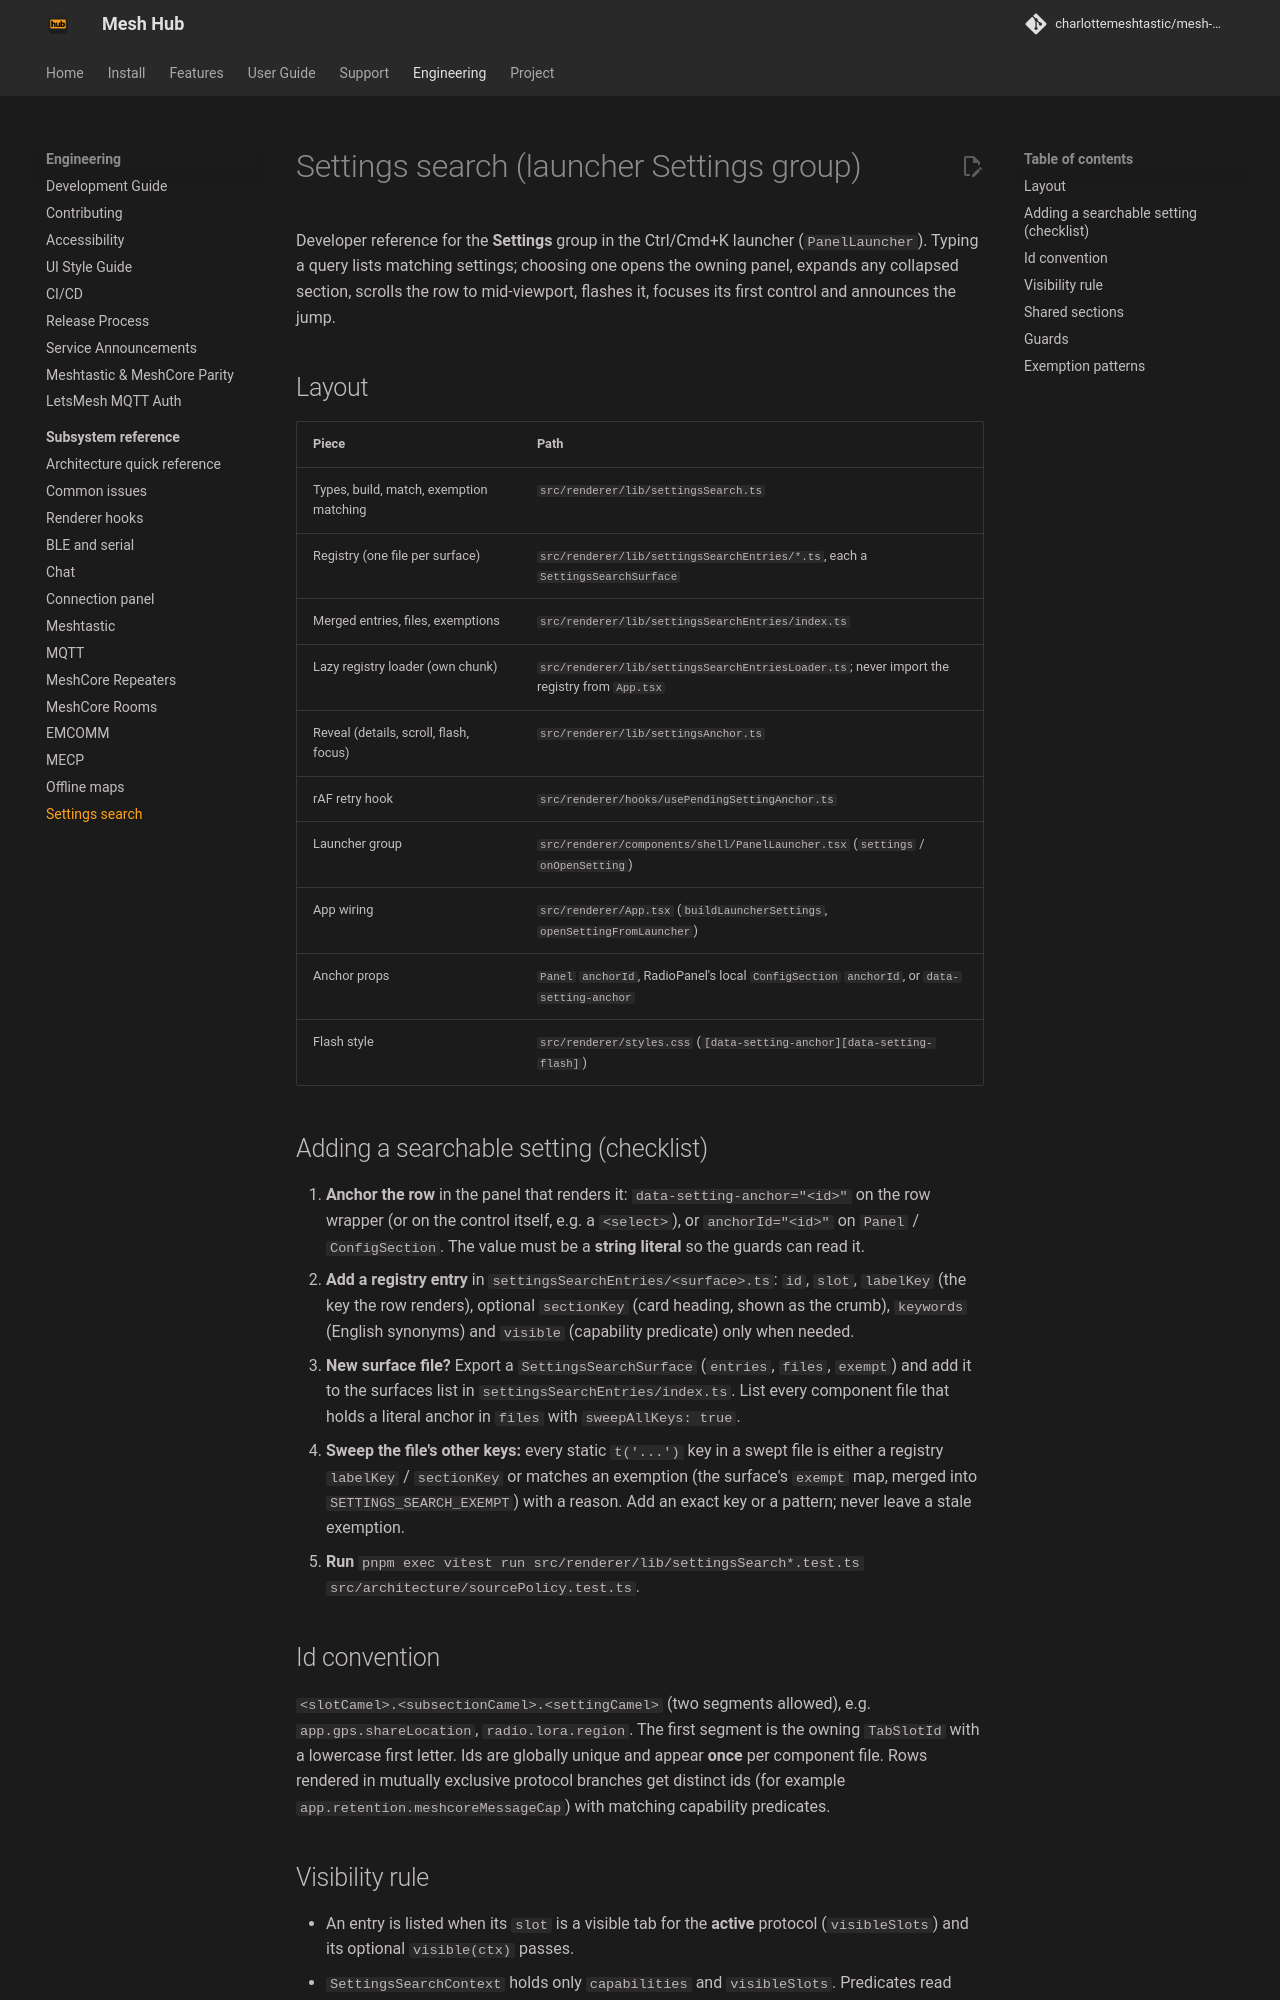

repository: charlottemeshtastic/mesh-client · page: development/settings-search/index.html · generator: mkdocs

# Settings search (launcher Settings group)

Developer reference for the **Settings** group in the Ctrl/Cmd+K launcher (`PanelLauncher`). Typing a query lists matching settings; choosing one opens the owning panel, expands any collapsed section, scrolls the row to mid-viewport, flashes it, focuses its first control and announces the jump.

## Layout

| Piece                                   | Path                                                                                        |
| --------------------------------------- | ------------------------------------------------------------------------------------------- |
| Types, build, match, exemption matching | `src/renderer/lib/settingsSearch.ts`                                                        |
| Registry (one file per surface)         | `src/renderer/lib/settingsSearchEntries/*.ts`, each a `SettingsSearchSurface`               |
| Merged entries, files, exemptions       | `src/renderer/lib/settingsSearchEntries/index.ts`                                           |
| Lazy registry loader (own chunk)        | `src/renderer/lib/settingsSearchEntriesLoader.ts`; never import the registry from `App.tsx` |
| Reveal (details, scroll, flash, focus)  | `src/renderer/lib/settingsAnchor.ts`                                                        |
| rAF retry hook                          | `src/renderer/hooks/usePendingSettingAnchor.ts`                                             |
| Launcher group                          | `src/renderer/components/shell/PanelLauncher.tsx` (`settings` / `onOpenSetting`)            |
| App wiring                              | `src/renderer/App.tsx` (`buildLauncherSettings`, `openSettingFromLauncher`)                 |
| Anchor props                            | `Panel` `anchorId`, RadioPanel's local `ConfigSection` `anchorId`, or `data-setting-anchor` |
| Flash style                             | `src/renderer/styles.css` (`[data-setting-anchor][data-setting-flash]`)                     |

## Adding a searchable setting (checklist)

1. **Anchor the row** in the panel that renders it: `data-setting-anchor="<id>"` on the row wrapper (or on the control itself, e.g. a `<select>`), or `anchorId="<id>"` on `Panel` / `ConfigSection`. The value must be a **string literal** so the guards can read it.
2. **Add a registry entry** in `settingsSearchEntries/<surface>.ts`: `id`, `slot`, `labelKey` (the key the row renders), optional `sectionKey` (card heading, shown as the crumb), `keywords` (English synonyms) and `visible` (capability predicate) only when needed.
3. **New surface file?** Export a `SettingsSearchSurface` (`entries`, `files`, `exempt`) and add it to the surfaces list in `settingsSearchEntries/index.ts`. List every component file that holds a literal anchor in `files` with `sweepAllKeys: true`.
4. **Sweep the file's other keys:** every static `t('...')` key in a swept file is either a registry `labelKey` / `sectionKey` or matches an exemption (the surface's `exempt` map, merged into `SETTINGS_SEARCH_EXEMPT`) with a reason. Add an exact key or a pattern; never leave a stale exemption.
5. **Run** `pnpm exec vitest run src/renderer/lib/settingsSearch*.test.ts src/architecture/sourcePolicy.test.ts`.

## Id convention

`<slotCamel>.<subsectionCamel>.<settingCamel>` (two segments allowed), e.g. `app.gps.shareLocation`, `radio.lora.region`. The first segment is the owning `TabSlotId` with a lowercase first letter. Ids are globally unique and appear **once** per component file. Rows rendered in mutually exclusive protocol branches get distinct ids (for example `app.retention.meshcoreMessageCap`) with matching capability predicates.
